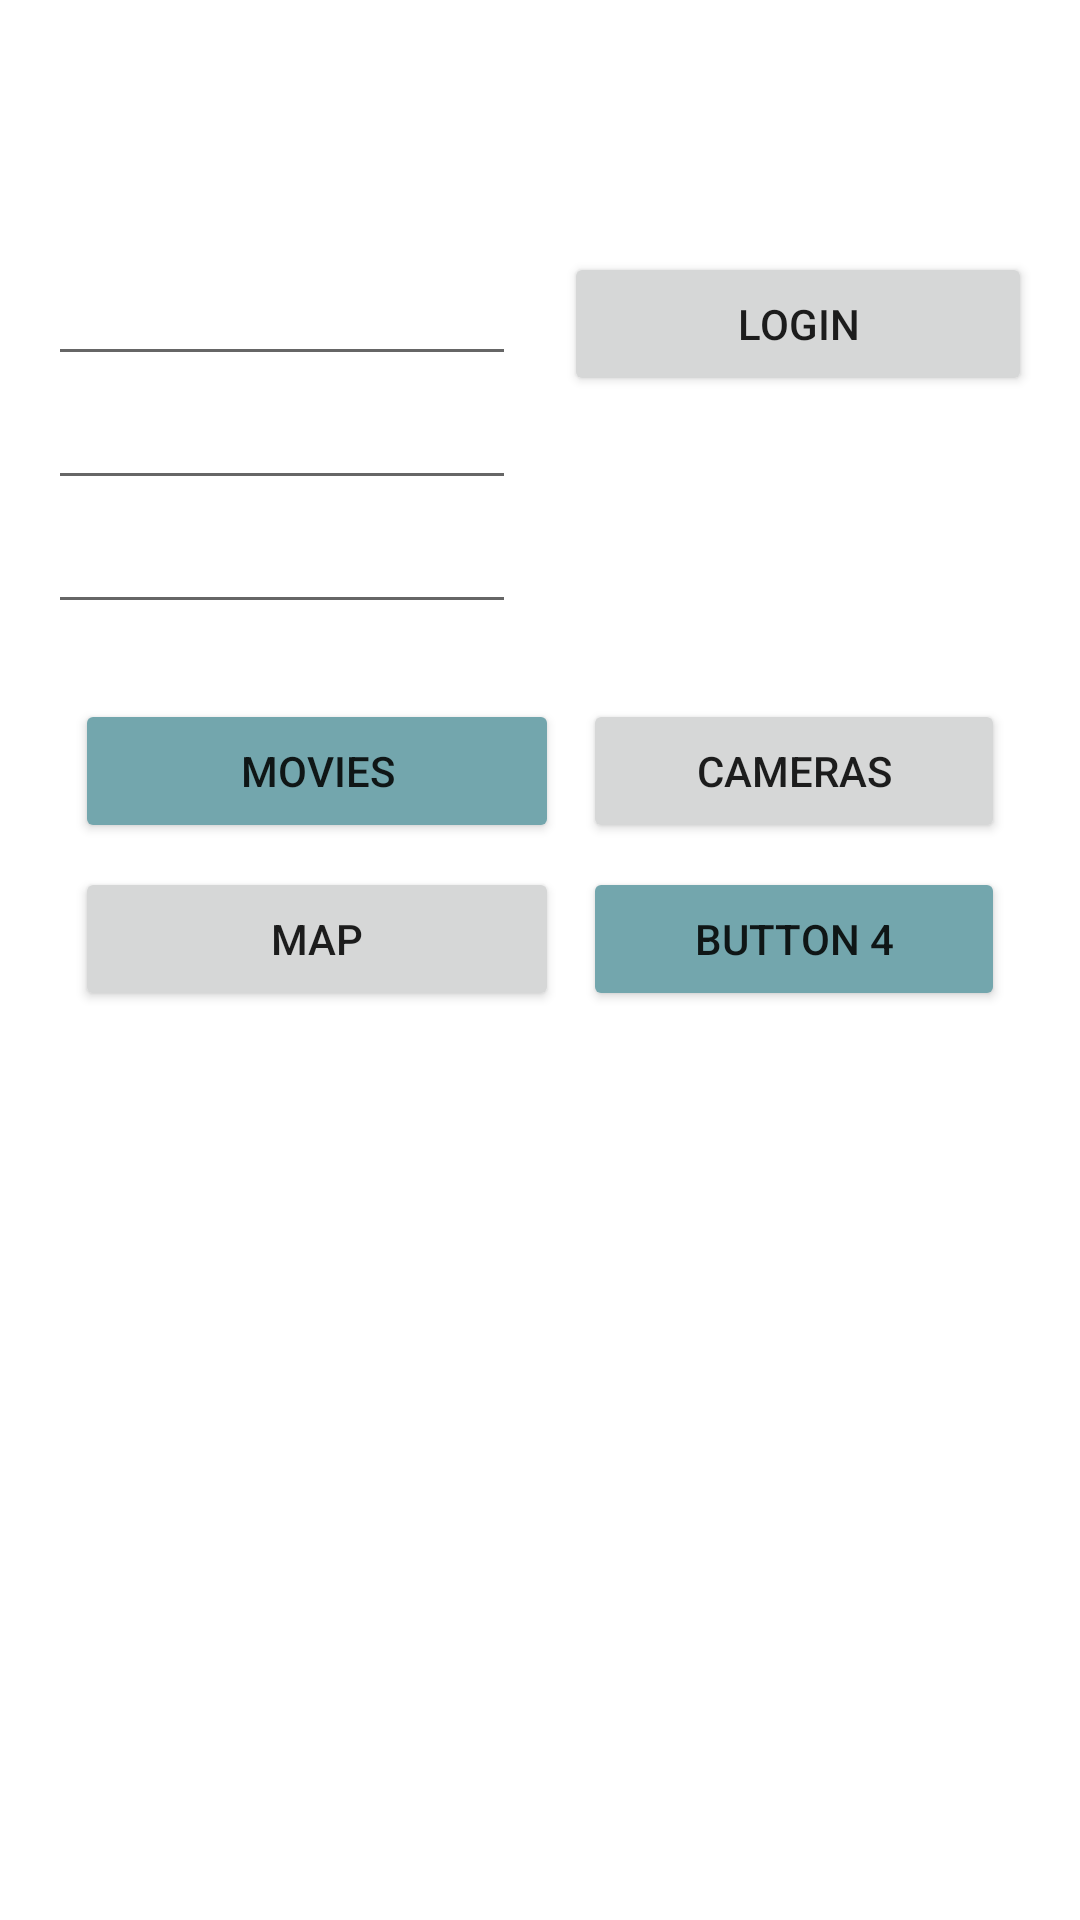

Reconstruct the res/layout file that produces this screen, plus the resources it refers to.
<!-- AndroidManifest.xml: application theme Theme.AD340AndroidApp -->
<!-- res/layout/activity_main.xml -->
<?xml version="1.0" encoding="utf-8"?>
<androidx.constraintlayout.widget.ConstraintLayout xmlns:android="http://schemas.android.com/apk/res/android"
    xmlns:app="http://schemas.android.com/apk/res-auto"
    xmlns:tools="http://schemas.android.com/tools"
    android:layout_width="match_parent"
    android:layout_height="match_parent"
    android:background="@color/white"
    tools:context=".MainActivity">

    <EditText
        android:id="@+id/editTextUserName"
        android:layout_width="0dp"
        android:layout_height="wrap_content"
        android:layout_marginStart="16dp"
        android:layout_marginTop="84dp"
        android:ems="10"
        android:importantForAutofill="yes"
        android:inputType="textPersonName"
        app:layout_constraintEnd_toStartOf="@+id/login"
        app:layout_constraintHorizontal_bias="0.5"
        app:layout_constraintHorizontal_chainStyle="packed"
        app:layout_constraintStart_toStartOf="parent"
        app:layout_constraintTop_toTopOf="parent" />

    <EditText
        android:id="@+id/editTextEmail"
        android:layout_width="0dp"
        android:layout_height="wrap_content"
        android:ems="10"
        android:inputType="textEmailAddress"
        app:layout_constraintEnd_toEndOf="@+id/editTextUserName"
        app:layout_constraintHorizontal_bias="0.0"
        app:layout_constraintStart_toStartOf="@+id/editTextUserName"
        app:layout_constraintTop_toBottomOf="@+id/editTextUserName" />

    <EditText
        android:id="@+id/editTextPassword"
        android:layout_width="0dp"
        android:layout_height="wrap_content"
        android:ems="10"
        android:inputType="textPassword"
        app:layout_constraintEnd_toEndOf="@+id/editTextEmail"
        app:layout_constraintHorizontal_bias="0.0"
        app:layout_constraintStart_toStartOf="@+id/editTextEmail"
        app:layout_constraintTop_toBottomOf="@+id/editTextEmail" />

    <GridLayout
        android:id="@+id/gridLayout"
        android:layout_width="0dp"
        android:layout_height="wrap_content"
        android:layout_marginTop="16dp"
        android:layout_marginEnd="16dp"
        android:columnCount="2"
        android:padding="5dp"
        android:useDefaultMargins="true"
        app:layout_constraintEnd_toEndOf="parent"
        app:layout_constraintHorizontal_bias="0.0"
        app:layout_constraintStart_toStartOf="@+id/editTextUserName"
        app:layout_constraintTop_toBottomOf="@+id/editTextPassword"
        tools:context="us.crystal.ad340kotlin">

        <Button
            android:id="@+id/button1"
            android:layout_width="111dp"
            android:layout_row="0"
            android:layout_column="0"
            android:layout_columnWeight="1"
            android:backgroundTint="@color/teal_700"
            android:onClick="moviesBtn"
            android:text="@string/button1" />

        <Button
            android:id="@+id/button2"
            android:layout_row="0"
            android:layout_column="1"
            android:layout_columnWeight="1"
            android:onClick="trafficCamBtn"
            android:text="@string/button2" />

        <Button
            android:id="@+id/button3"
            android:layout_row="1"
            android:layout_column="0"
            android:layout_columnWeight="1"
            android:onClick="mapBtn"
            android:text="@string/button3" />

        <Button
            android:id="@+id/button4"
            android:layout_row="1"
            android:layout_column="1"
            android:layout_columnWeight="1"
            android:backgroundTint="@color/teal_700"
            android:onClick="btnClick"
            android:text="@string/button4" />
    </GridLayout>

    <Button
        android:id="@+id/login"
        android:layout_width="0dp"
        android:layout_height="wrap_content"
        android:layout_marginStart="16dp"
        android:layout_marginEnd="16dp"
        android:onClick="loginBtn"
        android:text="@string/button_login"
        app:layout_constraintBaseline_toBaselineOf="@+id/editTextUserName"
        app:layout_constraintEnd_toEndOf="parent"
        app:layout_constraintStart_toEndOf="@+id/editTextUserName" />

    

</androidx.constraintlayout.widget.ConstraintLayout>
<!-- resources referenced by this layout -->
<resources>
  <color name="teal_700">#73a6ad</color>//cadet_blue
  <color name="white">#FFFFFFFF</color>
  <string name="button1">Movies</string>
  <string name="button2">Cameras</string>
  <string name="button3">Map</string>
  <string name="button4">Button 4</string>
  <string name="button_login">Login</string>
  <style name="Theme.AD340AndroidApp" parent="Theme.MaterialComponents.DayNight.DarkActionBar">
          
          <item name="colorPrimary">@color/purple_500</item>
          <item name="colorPrimaryVariant">@color/purple_700</item>
          <item name="colorOnPrimary">@color/white</item>
          
          <item name="colorSecondary">@color/teal_200</item>
          <item name="colorSecondaryVariant">@color/teal_700</item>
          <item name="colorOnSecondary">@color/black</item>
          
          <item name="android:statusBarColor" tools:targetApi="l">?attr/colorPrimaryVariant</item>
          
      </style>
  <color name="teal_200">#4EFFEF</color>//turquoise
  <color name="black">#FF000000</color>
  <!-- not gathered from this repository: default colours our renderer supplied (Android Studio template values) -->
  <color name="purple_500">#FF6200EE</color>
  <color name="purple_700">#FF3700B3</color>
</resources>
